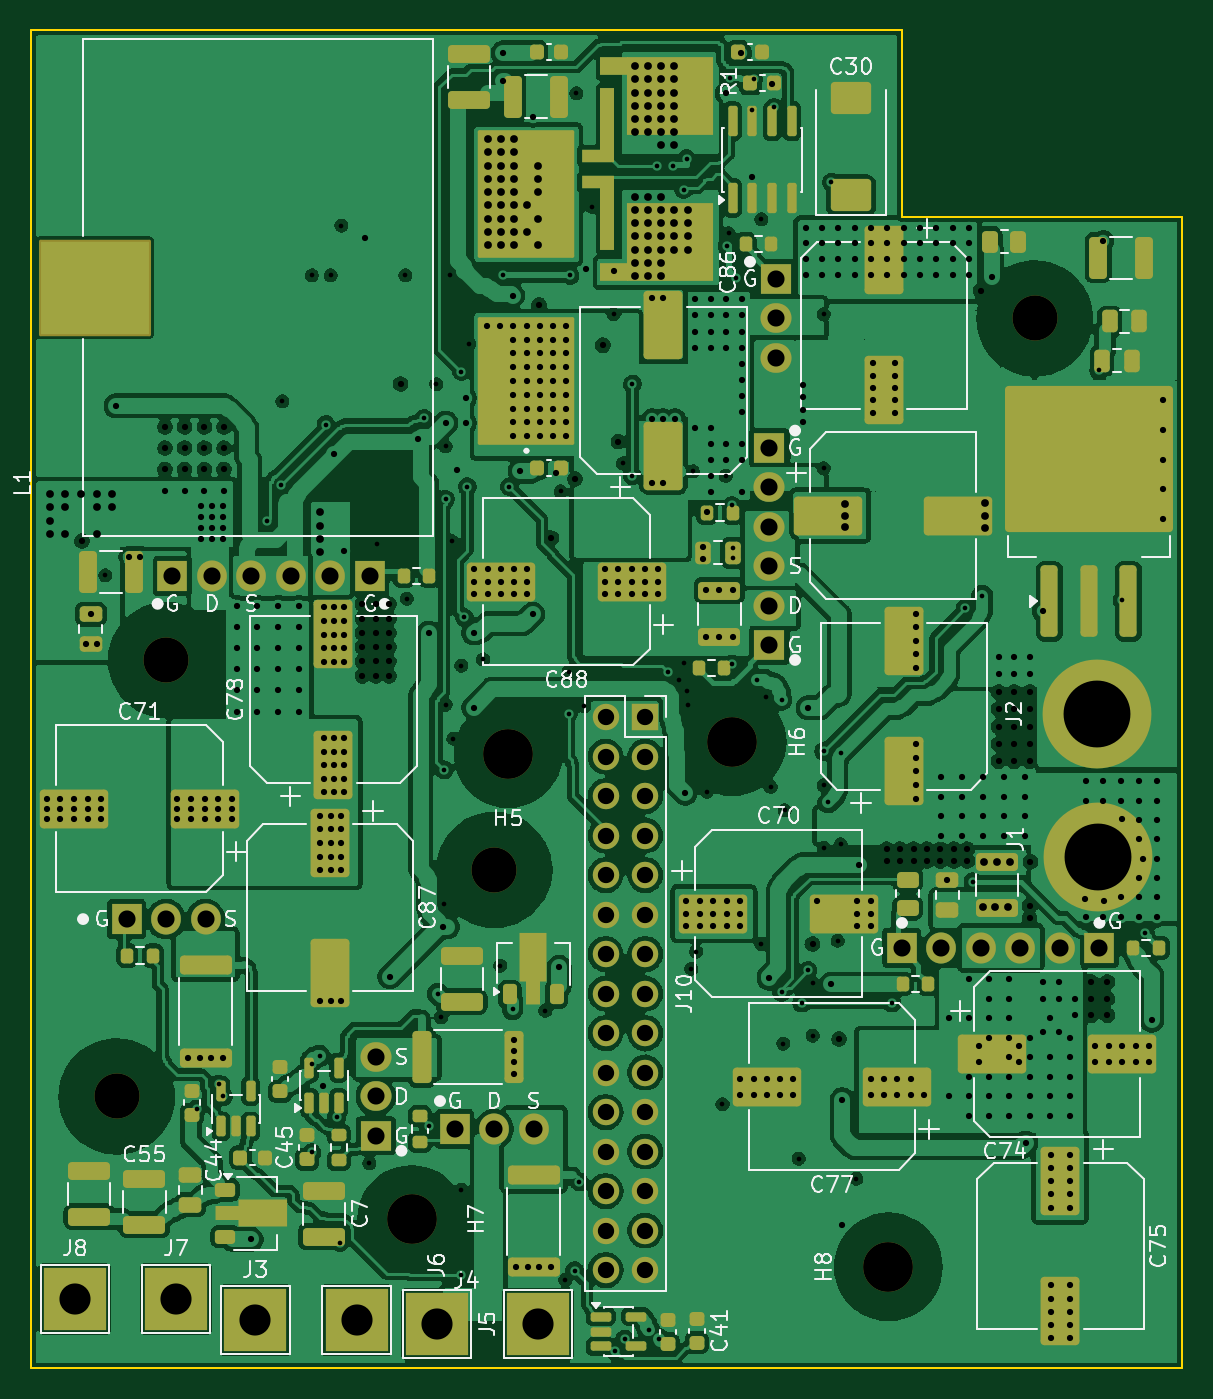
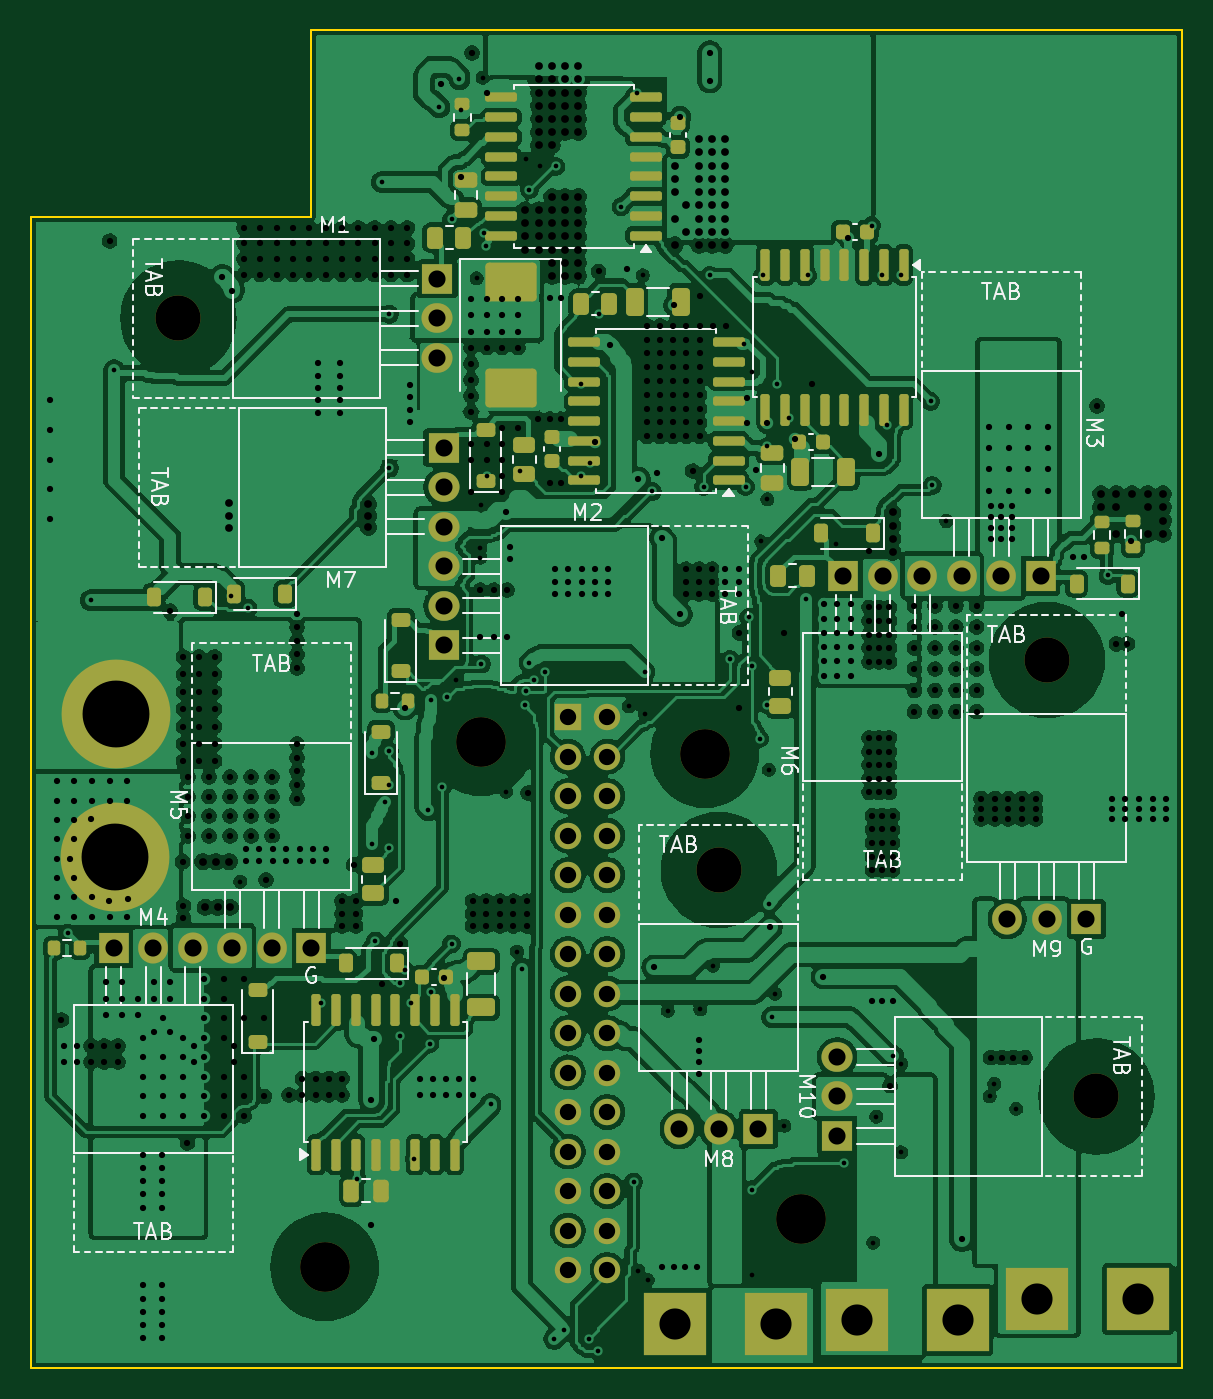
Circuit board: 11 layer files. Board 74.0 x 86.0 mm.
- bottom_copper: BOOST_power_RC1-B_Cu.gbl (581251 bytes)
- bottom_mask: BOOST_power_RC1-B_Mask.gbs (8530 bytes)
- paste: BOOST_power_RC1-B_Paste.gbp (6185 bytes)
- bottom_silk: BOOST_power_RC1-B_Silkscreen.gbo (56535 bytes)
- outline: BOOST_power_RC1-Edge_Cuts.gm1 (828 bytes)
- top_copper: BOOST_power_RC1-F_Cu.gtl (504200 bytes)
- top_mask: BOOST_power_RC1-F_Mask.gts (10517 bytes)
- paste: BOOST_power_RC1-F_Paste.gtp (8072 bytes)
- top_silk: BOOST_power_RC1-F_Silkscreen.gto (82599 bytes)
- drill: BOOST_power_RC1-NPTH.drl (522 bytes)
- drill: BOOST_power_RC1-PTH.drl (13443 bytes)

=== bottom_copper: BOOST_power_RC1-B_Cu.gbl (581251 bytes, source omitted) ===
=== bottom_mask: BOOST_power_RC1-B_Mask.gbs (8530 bytes, source omitted) ===
=== paste: BOOST_power_RC1-B_Paste.gbp ===
G04 #@! TF.GenerationSoftware,KiCad,Pcbnew,10.0.0*
G04 #@! TF.CreationDate,2026-09-24T18:08:18-07:00*
G04 #@! TF.ProjectId,BOOST_power_RC1,424f4f53-545f-4706-9f77-65725f524331,rev?*
G04 #@! TF.SameCoordinates,Original*
G04 #@! TF.FileFunction,Paste,Bot*
G04 #@! TF.FilePolarity,Positive*
%FSLAX46Y46*%
G04 Gerber Fmt 4.6, Leading zero omitted, Abs format (unit mm)*
G04 Created by KiCad (PCBNEW 10.0.0) date 2026-09-24 18:08:18*
%MOMM*%
%LPD*%
G01*
G04 APERTURE LIST*
G04 Aperture macros list*
%AMRoundRect*
0 Rectangle with rounded corners*
0 $1 Rounding radius*
0 $2 $3 $4 $5 $6 $7 $8 $9 X,Y pos of 4 corners*
0 Add a 4 corners polygon primitive as box body*
4,1,4,$2,$3,$4,$5,$6,$7,$8,$9,$2,$3,0*
0 Add four circle primitives for the rounded corners*
1,1,$1+$1,$2,$3*
1,1,$1+$1,$4,$5*
1,1,$1+$1,$6,$7*
1,1,$1+$1,$8,$9*
0 Add four rect primitives between the rounded corners*
20,1,$1+$1,$2,$3,$4,$5,0*
20,1,$1+$1,$4,$5,$6,$7,0*
20,1,$1+$1,$6,$7,$8,$9,0*
20,1,$1+$1,$8,$9,$2,$3,0*%
G04 Aperture macros list end*
%ADD10RoundRect,0.250000X0.450000X-0.262500X0.450000X0.262500X-0.450000X0.262500X-0.450000X-0.262500X0*%
%ADD11RoundRect,0.225000X-0.225000X-0.375000X0.225000X-0.375000X0.225000X0.375000X-0.225000X0.375000X0*%
%ADD12RoundRect,0.250000X-0.325000X-0.650000X0.325000X-0.650000X0.325000X0.650000X-0.325000X0.650000X0*%
%ADD13RoundRect,0.150000X-0.150000X0.875000X-0.150000X-0.875000X0.150000X-0.875000X0.150000X0.875000X0*%
%ADD14RoundRect,0.200000X0.275000X-0.200000X0.275000X0.200000X-0.275000X0.200000X-0.275000X-0.200000X0*%
%ADD15RoundRect,0.250000X-0.262500X-0.450000X0.262500X-0.450000X0.262500X0.450000X-0.262500X0.450000X0*%
%ADD16RoundRect,0.225000X0.375000X-0.225000X0.375000X0.225000X-0.375000X0.225000X-0.375000X-0.225000X0*%
%ADD17RoundRect,0.250000X0.475000X-0.250000X0.475000X0.250000X-0.475000X0.250000X-0.475000X-0.250000X0*%
%ADD18RoundRect,0.150000X0.150000X-0.875000X0.150000X0.875000X-0.150000X0.875000X-0.150000X-0.875000X0*%
%ADD19RoundRect,0.200000X-0.200000X-0.275000X0.200000X-0.275000X0.200000X0.275000X-0.200000X0.275000X0*%
%ADD20RoundRect,0.225000X0.250000X-0.225000X0.250000X0.225000X-0.250000X0.225000X-0.250000X-0.225000X0*%
%ADD21RoundRect,0.150000X-0.875000X-0.150000X0.875000X-0.150000X0.875000X0.150000X-0.875000X0.150000X0*%
%ADD22RoundRect,0.225000X0.225000X0.250000X-0.225000X0.250000X-0.225000X-0.250000X0.225000X-0.250000X0*%
%ADD23RoundRect,0.250000X1.400000X1.000000X-1.400000X1.000000X-1.400000X-1.000000X1.400000X-1.000000X0*%
%ADD24RoundRect,0.250000X-0.250000X-0.475000X0.250000X-0.475000X0.250000X0.475000X-0.250000X0.475000X0*%
%ADD25RoundRect,0.250000X0.325000X0.650000X-0.325000X0.650000X-0.325000X-0.650000X0.325000X-0.650000X0*%
%ADD26RoundRect,0.225000X-0.225000X-0.250000X0.225000X-0.250000X0.225000X0.250000X-0.225000X0.250000X0*%
%ADD27RoundRect,0.250000X0.650000X-0.325000X0.650000X0.325000X-0.650000X0.325000X-0.650000X-0.325000X0*%
G04 APERTURE END LIST*
D10*
X81996188Y-85495105D03*
X81996188Y-83670105D03*
D11*
X92804628Y-66442132D03*
X96104628Y-66442132D03*
D12*
X51570000Y-58395000D03*
X54520000Y-58395000D03*
D13*
X47879740Y-45085506D03*
X49149740Y-45085506D03*
X50419740Y-45085506D03*
X51689740Y-45085506D03*
X52959740Y-45085506D03*
X54229740Y-45085506D03*
X55499740Y-45085506D03*
X56769740Y-45085506D03*
X56769740Y-54385506D03*
X55499740Y-54385506D03*
X54229740Y-54385506D03*
X52959740Y-54385506D03*
X51689740Y-54385506D03*
X50419740Y-54385506D03*
X49149740Y-54385506D03*
X47879740Y-54385506D03*
D14*
X33157890Y-63211118D03*
X33157890Y-61561118D03*
D15*
X54112749Y-65075887D03*
X55937749Y-65075887D03*
D11*
X87663592Y-66245795D03*
X90963592Y-66245795D03*
D16*
X89423449Y-95026614D03*
X89423449Y-91726614D03*
D17*
X56341826Y-59079312D03*
X56341826Y-57179312D03*
D14*
X76261381Y-36410792D03*
X76261381Y-34760792D03*
D17*
X76025000Y-41545000D03*
X76025000Y-39645000D03*
D11*
X80465006Y-89988933D03*
X83765006Y-89988933D03*
D18*
X85647748Y-102295742D03*
X84377748Y-102295742D03*
X83107748Y-102295742D03*
X81837748Y-102295742D03*
X80567748Y-102295742D03*
X79297748Y-102295742D03*
X78027748Y-102295742D03*
X76757748Y-102295742D03*
X76757748Y-92995742D03*
X78027748Y-92995742D03*
X79297748Y-92995742D03*
X80567748Y-92995742D03*
X81837748Y-92995742D03*
X83107748Y-92995742D03*
X84377748Y-92995742D03*
X85647748Y-92995742D03*
D19*
X79768995Y-73110442D03*
X81418995Y-73110442D03*
X100864339Y-88994174D03*
X102514339Y-88994174D03*
D20*
X70520000Y-57675000D03*
X70520000Y-56125000D03*
D15*
X76200319Y-43335509D03*
X78025319Y-43335509D03*
D21*
X64461381Y-43205792D03*
X64461381Y-41935792D03*
X64461381Y-40665792D03*
X64461381Y-39395792D03*
X64461381Y-38125792D03*
X64461381Y-36855792D03*
X64461381Y-35585792D03*
X64461381Y-34315792D03*
X73761381Y-34315792D03*
X73761381Y-35585792D03*
X73761381Y-36855792D03*
X73761381Y-38125792D03*
X73761381Y-39395792D03*
X73761381Y-40665792D03*
X73761381Y-41935792D03*
X73761381Y-43205792D03*
D16*
X80216066Y-71185731D03*
X80216066Y-67885731D03*
X81492362Y-78406365D03*
X81492362Y-75106365D03*
D22*
X78850000Y-90875000D03*
X77300000Y-90875000D03*
D23*
X73157242Y-46212298D03*
X73157242Y-53012298D03*
D10*
X72271158Y-58506799D03*
X72271158Y-56681799D03*
D20*
X62375000Y-37500000D03*
X62375000Y-35950000D03*
D21*
X59132976Y-58930708D03*
X59132976Y-57660708D03*
X59132976Y-56390708D03*
X59132976Y-55120708D03*
X59132976Y-53850708D03*
X59132976Y-52580708D03*
X59132976Y-51310708D03*
X59132976Y-50040708D03*
X68432976Y-50040708D03*
X68432976Y-51310708D03*
X68432976Y-52580708D03*
X68432976Y-53850708D03*
X68432976Y-55120708D03*
X68432976Y-56390708D03*
X68432976Y-57660708D03*
X68432976Y-58930708D03*
D24*
X81495000Y-104625000D03*
X83395000Y-104625000D03*
D16*
X74762890Y-58991042D03*
X74762890Y-55691042D03*
D25*
X65170000Y-47445000D03*
X62220000Y-47445000D03*
D26*
X53050000Y-56475000D03*
X54600000Y-56475000D03*
D14*
X35117008Y-63275087D03*
X35117008Y-61625087D03*
D15*
X66803893Y-47589237D03*
X68628893Y-47589237D03*
D26*
X50250000Y-42975000D03*
X51800000Y-42975000D03*
D11*
X33456790Y-65577220D03*
X36756790Y-65577220D03*
D27*
X75045000Y-92820000D03*
X75045000Y-89870000D03*
D10*
X55830194Y-73446345D03*
X55830194Y-71621345D03*
D11*
X49871511Y-62337618D03*
X53171511Y-62337618D03*
M02*

=== bottom_silk: BOOST_power_RC1-B_Silkscreen.gbo (56535 bytes, source omitted) ===
=== outline: BOOST_power_RC1-Edge_Cuts.gm1 ===
G04 #@! TF.GenerationSoftware,KiCad,Pcbnew,10.0.0*
G04 #@! TF.CreationDate,2026-09-24T18:08:19-07:00*
G04 #@! TF.ProjectId,BOOST_power_RC1,424f4f53-545f-4706-9f77-65725f524331,rev?*
G04 #@! TF.SameCoordinates,Original*
G04 #@! TF.FileFunction,Profile,NP*
%FSLAX46Y46*%
G04 Gerber Fmt 4.6, Leading zero omitted, Abs format (unit mm)*
G04 Created by KiCad (PCBNEW 10.0.0) date 2026-09-24 18:08:19*
%MOMM*%
%LPD*%
G01*
G04 APERTURE LIST*
G04 #@! TA.AperFunction,Profile*
%ADD10C,0.100000*%
G04 #@! TD*
G04 APERTURE END LIST*
D10*
X30000000Y-30000000D02*
X86000000Y-30000000D01*
X30000000Y-116000000D02*
X30000000Y-30000000D01*
X86000000Y-30000000D02*
X86000000Y-42000000D01*
X86000000Y-42000000D02*
X104000000Y-42000000D01*
X104000000Y-42000000D02*
X104000000Y-116000000D01*
X104000000Y-116000000D02*
X30000000Y-116000000D01*
M02*

=== top_copper: BOOST_power_RC1-F_Cu.gtl (504200 bytes, source omitted) ===
=== top_mask: BOOST_power_RC1-F_Mask.gts (10517 bytes, source omitted) ===
=== paste: BOOST_power_RC1-F_Paste.gtp (8072 bytes, source omitted) ===
=== top_silk: BOOST_power_RC1-F_Silkscreen.gto (82599 bytes, source omitted) ===
=== drill: BOOST_power_RC1-NPTH.drl ===
M48
; DRILL file KiCad 10.0.0 date 2026-09-24T18:08:19
; FORMAT={-:-/ absolute / metric / decimal}
; #@! TF.CreationDate,2026-09-24T18:08:19-07:00
; #@! TF.GenerationSoftware,Kicad,Pcbnew,10.0.0
; #@! TF.FileFunction,NonPlated,1,8,NPTH
FMAT,2
METRIC
; #@! TA.AperFunction,NonPlated,NPTH,ComponentDrill
T1C2.900
; #@! TA.AperFunction,NonPlated,NPTH,ComponentDrill
T2C3.200
%
G90
G05
T1
X35.497Y-98.555
X38.672Y-70.489
X59.771Y-83.987
X94.525Y-48.521
T2
X54.457Y-106.464
X60.675Y-76.514
X75.071Y-75.751
X85.121Y-109.507
M30

=== drill: BOOST_power_RC1-PTH.drl (13443 bytes, source omitted) ===
